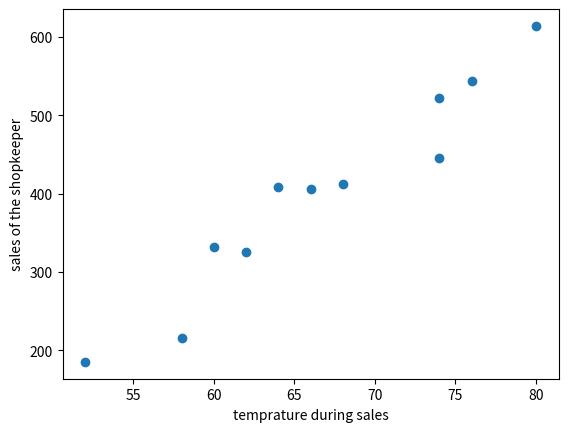

This chart was generated by the following Python code:
import matplotlib.pyplot as plt
T = [58, 62, 52, 60, 66, 74, 68, 80, 76, 74, 64]
s= [215, 325, 185, 332, 406, 522, 412, 614, 544, 445, 408]
plt.xlabel("temprature during sales")
plt.ylabel("sales of the shopkeeper")
plt.scatter(T,s)
plt.show()



